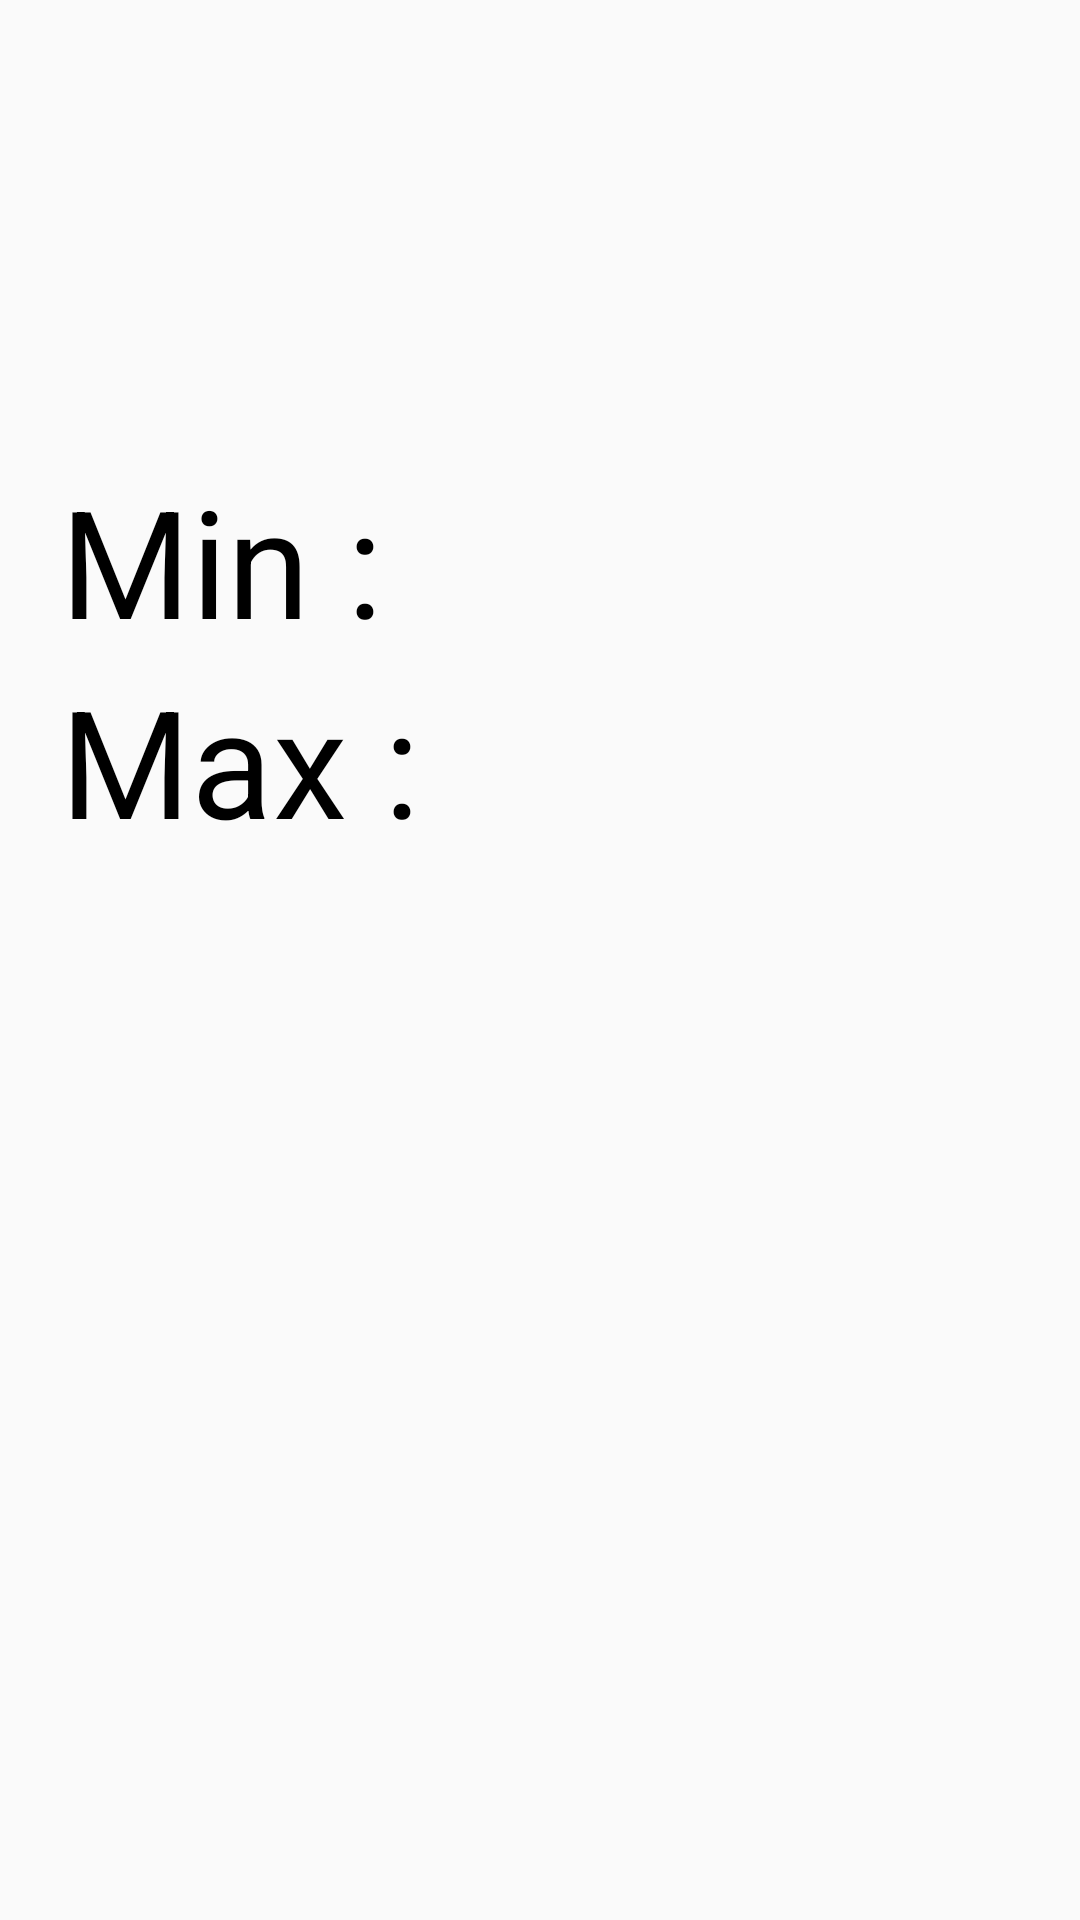

The Android layout XML behind this screen, and the referenced resources:
<!-- AndroidManifest.xml: application theme AppTheme -->
<!-- res/layout/activity_city_detail.xml -->
<?xml version="1.0" encoding="utf-8"?>
<ScrollView
  xmlns:android="http://schemas.android.com/apk/res/android"
  xmlns:app="http://schemas.android.com/apk/res-auto"
  xmlns:tools="http://schemas.android.com/tools"
  android:layout_width="match_parent"
  android:layout_height="match_parent"
  android:fitsSystemWindows="true"
  tools:context=".CityDetailActivity"
  >

  <androidx.constraintlayout.widget.ConstraintLayout
    android:layout_width="match_parent"
    android:layout_height="wrap_content"
    android:padding="20dp"
    >


    <TextView
      android:id="@+id/name"
      android:layout_width="0dp"
      android:layout_height="wrap_content"

      android:textSize="50sp"
      app:layout_constraintEnd_toEndOf="parent"
      app:layout_constraintStart_toStartOf="parent"
      app:layout_constraintTop_toTopOf="parent"

        android:textColor="#000"

      />

    <TextView
        android:id="@+id/temperature"
        android:layout_width="0dp"
        android:layout_height="wrap_content"

        android:textSize="50sp"
        app:layout_constraintEnd_toEndOf="parent"
        app:layout_constraintStart_toStartOf="parent"
        app:layout_constraintTop_toBottomOf="@id/name"

        android:textColor="#000"

        />

    <TextView
        android:id="@+id/temperature_min"
        android:layout_width="0dp"
        android:layout_height="wrap_content"

        android:textSize="50sp"
        app:layout_constraintEnd_toEndOf="parent"
        app:layout_constraintStart_toStartOf="parent"
        app:layout_constraintTop_toBottomOf="@id/temperature"
        android:text="Min :"
        android:textColor="#000"
        />

    <TextView
        android:id="@+id/temperature_max"
        android:layout_width="0dp"
        android:layout_height="wrap_content"

        android:textSize="50sp"
        app:layout_constraintEnd_toEndOf="parent"
        app:layout_constraintStart_toStartOf="parent"
        app:layout_constraintTop_toBottomOf="@id/temperature_min"
        android:text="Max :"
        android:textColor="#000"
        />

  </androidx.constraintlayout.widget.ConstraintLayout>
</ScrollView>
<!-- resources referenced by this layout -->
<resources>
  <style name="AppTheme" parent="Theme.AppCompat.Light">
      
      <item name="colorPrimary">#e2725b</item>
      <item name="colorPrimaryDark">#de5f45</item>
      <item name="colorAccent">@color/colorAccent</item>
    </style>
  <!-- not gathered from this repository: default colours our renderer supplied (Android Studio template values) -->
  <color name="colorAccent">#FF03DAC5</color>
</resources>
